4-way image classification set "dataset" from GitHub (firedragnot-hub/Struct-Scan-AI-); label vocabulary: crack brick, crack cob, crack stone, crack tile.

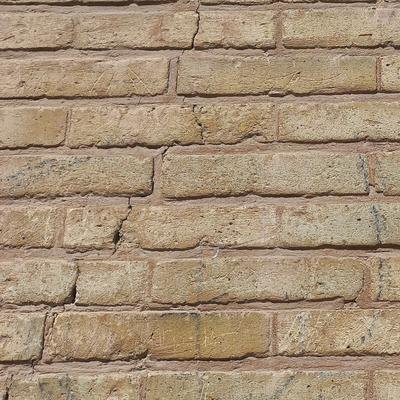
Label: crack brick

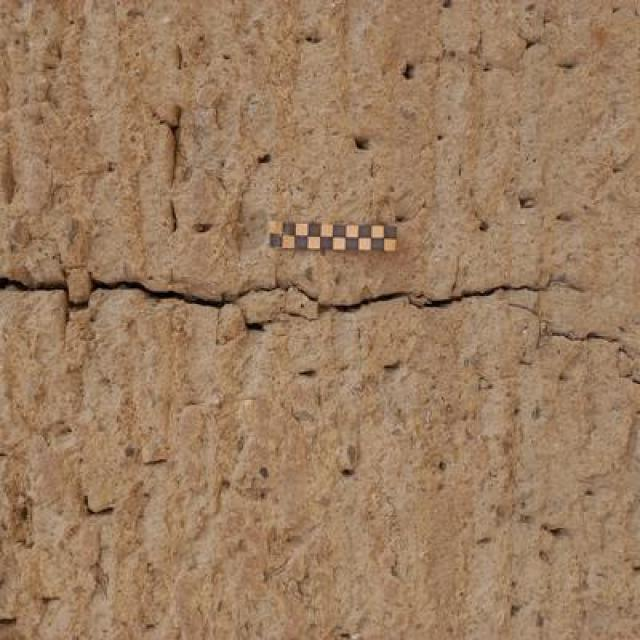
Label: crack cob

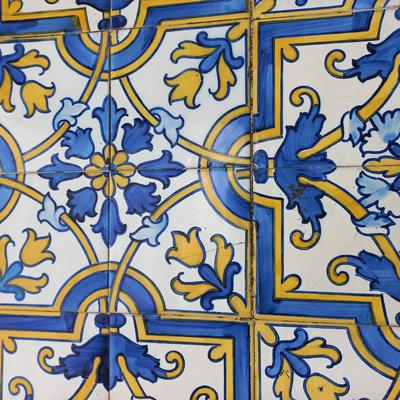
Label: crack tile

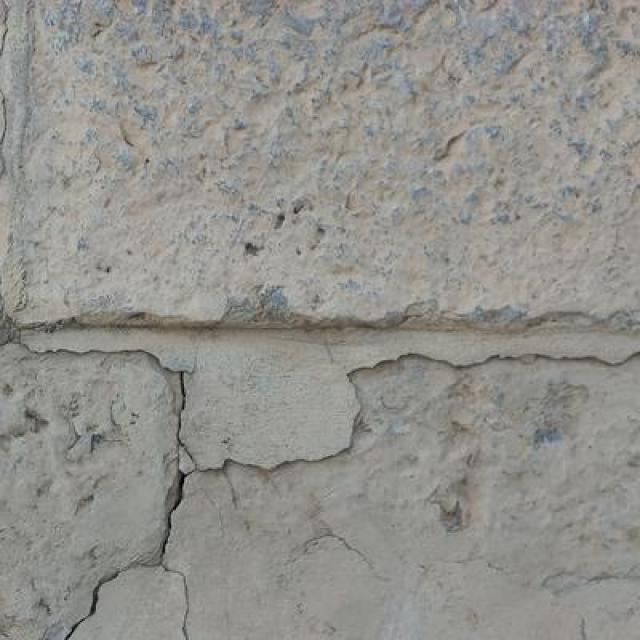
Label: crack stone

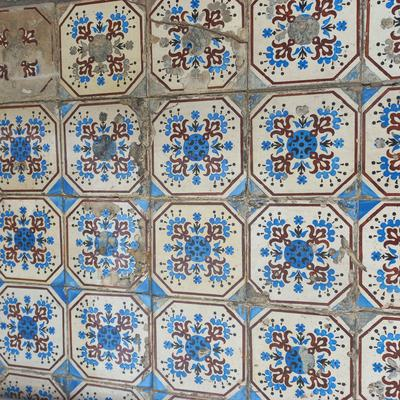
Label: crack tile

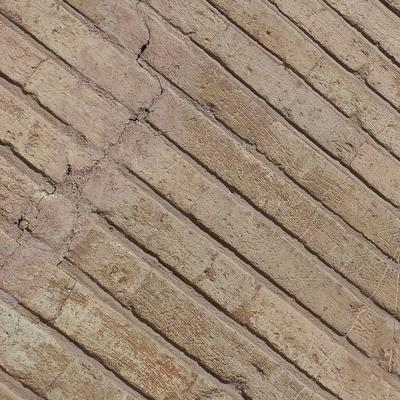
Label: crack brick
